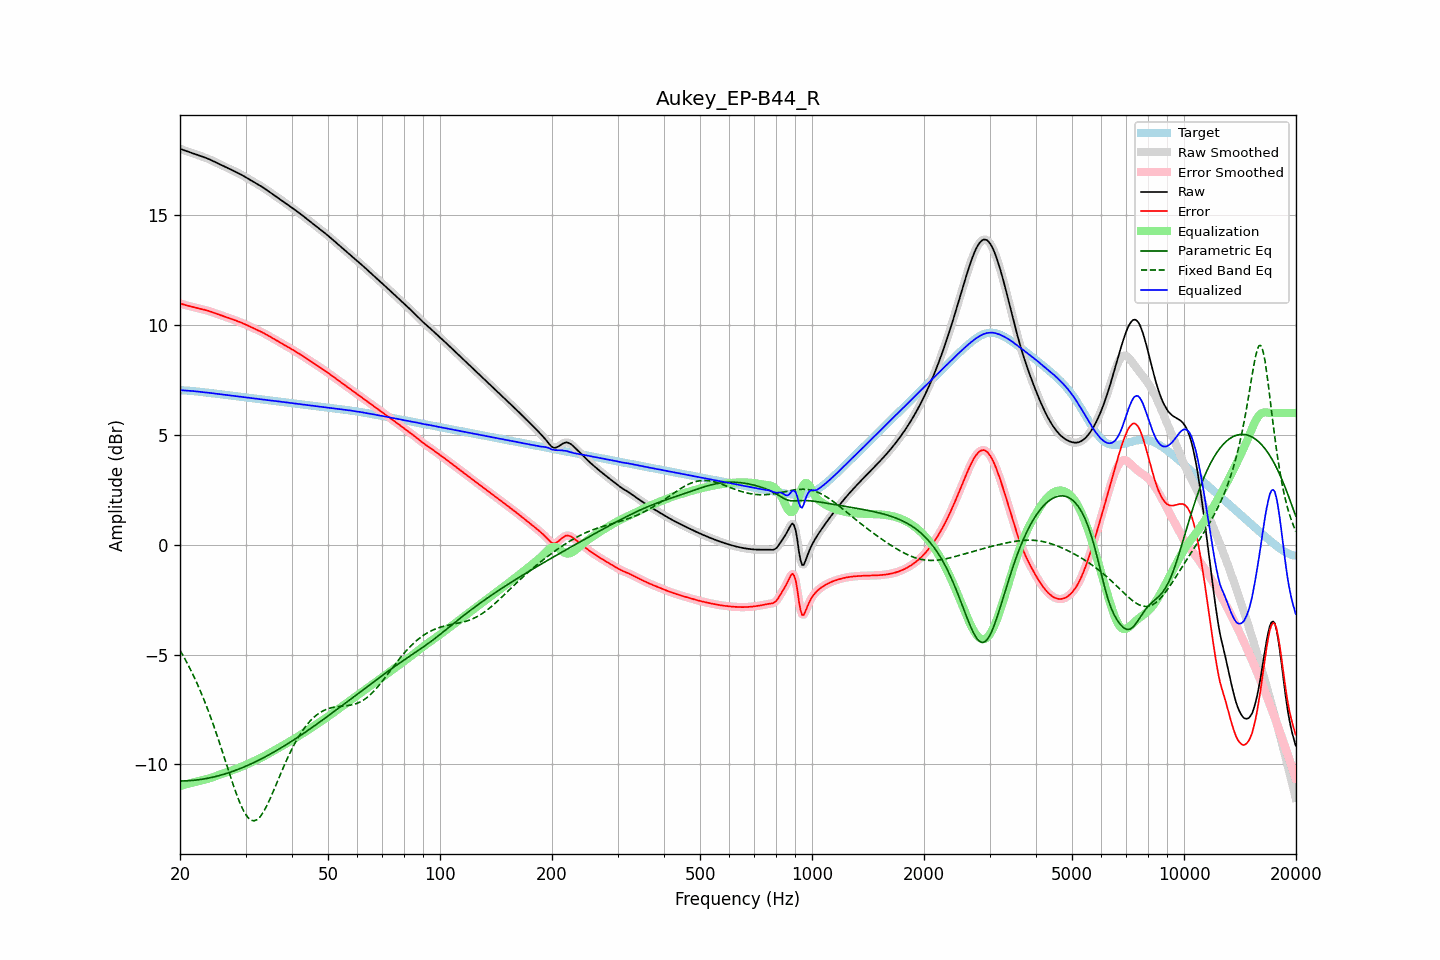

The file beside this chart, header and first rows:
frequency, raw, error, smoothed, error_smoothed, equalization, parametric_eq, fixed_band_eq, equalized_raw, equalized_smoothed, target
20.00, 18.04, 11.00, 18.04, 11.00, -10.99, -10.76, -4.81, 7.04, 7.04, 7.04
20.20, 18.01, 10.97, 18.01, 10.97, -10.97, -10.76, -4.93, 7.04, 7.04, 7.04
20.40, 17.99, 10.95, 17.99, 10.95, -10.95, -10.76, -5.06, 7.04, 7.04, 7.04
20.61, 17.96, 10.93, 17.96, 10.93, -10.93, -10.76, -5.19, 7.03, 7.03, 7.03
20.81, 17.93, 10.91, 17.93, 10.91, -10.91, -10.76, -5.33, 7.03, 7.03, 7.03
21.02, 17.91, 10.89, 17.91, 10.89, -10.89, -10.75, -5.47, 7.02, 7.02, 7.02
21.23, 17.88, 10.87, 17.88, 10.87, -10.87, -10.75, -5.61, 7.01, 7.01, 7.02
21.44, 17.86, 10.85, 17.86, 10.85, -10.85, -10.74, -5.76, 7.01, 7.01, 7.01
21.66, 17.83, 10.83, 17.83, 10.83, -10.83, -10.74, -5.90, 7.00, 7.00, 7.00
21.87, 17.81, 10.81, 17.81, 10.81, -10.81, -10.73, -6.06, 6.99, 6.99, 6.99
22.09, 17.78, 10.80, 17.78, 10.80, -10.80, -10.72, -6.22, 6.99, 6.99, 6.99
22.31, 17.76, 10.78, 17.76, 10.78, -10.78, -10.71, -6.38, 6.98, 6.98, 6.98
22.54, 17.73, 10.76, 17.73, 10.76, -10.76, -10.70, -6.55, 6.97, 6.97, 6.97
22.76, 17.70, 10.74, 17.71, 10.74, -10.74, -10.69, -6.72, 6.96, 6.96, 6.96
22.99, 17.68, 10.73, 17.68, 10.73, -10.73, -10.68, -6.89, 6.95, 6.95, 6.95
23.22, 17.65, 10.71, 17.65, 10.71, -10.71, -10.67, -7.08, 6.95, 6.95, 6.95
23.45, 17.63, 10.69, 17.63, 10.69, -10.69, -10.66, -7.26, 6.94, 6.94, 6.94
23.69, 17.60, 10.67, 17.60, 10.67, -10.67, -10.64, -7.45, 6.93, 6.93, 6.93
23.92, 17.57, 10.65, 17.57, 10.65, -10.65, -10.63, -7.64, 6.92, 6.92, 6.92
24.16, 17.53, 10.62, 17.53, 10.62, -10.62, -10.61, -7.84, 6.91, 6.91, 6.91
24.40, 17.50, 10.60, 17.50, 10.60, -10.60, -10.60, -8.04, 6.90, 6.90, 6.90
24.65, 17.46, 10.57, 17.46, 10.57, -10.57, -10.58, -8.25, 6.89, 6.89, 6.89
24.89, 17.43, 10.54, 17.43, 10.54, -10.55, -10.56, -8.46, 6.88, 6.88, 6.88
25.14, 17.39, 10.52, 17.39, 10.52, -10.52, -10.54, -8.68, 6.87, 6.87, 6.88
25.39, 17.36, 10.49, 17.36, 10.49, -10.49, -10.52, -8.89, 6.86, 6.86, 6.87
25.65, 17.32, 10.47, 17.32, 10.47, -10.47, -10.50, -9.12, 6.86, 6.86, 6.86
25.91, 17.29, 10.44, 17.29, 10.44, -10.44, -10.48, -9.34, 6.85, 6.85, 6.85
26.16, 17.26, 10.42, 17.26, 10.42, -10.42, -10.46, -9.56, 6.84, 6.84, 6.84
26.43, 17.22, 10.39, 17.22, 10.39, -10.39, -10.44, -9.79, 6.83, 6.83, 6.83
26.69, 17.19, 10.37, 17.19, 10.37, -10.37, -10.42, -10.02, 6.82, 6.82, 6.82
26.96, 17.15, 10.34, 17.15, 10.34, -10.34, -10.39, -10.25, 6.81, 6.81, 6.81
27.23, 17.12, 10.32, 17.12, 10.32, -10.32, -10.37, -10.47, 6.80, 6.80, 6.80
27.50, 17.08, 10.29, 17.08, 10.29, -10.29, -10.34, -10.69, 6.79, 6.79, 6.79
27.77, 17.05, 10.26, 17.05, 10.26, -10.26, -10.32, -10.91, 6.78, 6.78, 6.78
28.05, 17.01, 10.24, 17.01, 10.24, -10.24, -10.29, -11.13, 6.77, 6.77, 6.78
28.33, 16.97, 10.21, 16.98, 10.21, -10.21, -10.26, -11.33, 6.77, 6.77, 6.77
28.62, 16.94, 10.18, 16.94, 10.18, -10.18, -10.24, -11.53, 6.76, 6.76, 6.76
28.90, 16.90, 10.15, 16.90, 10.15, -10.15, -10.21, -11.71, 6.75, 6.75, 6.75
29.19, 16.86, 10.12, 16.86, 10.12, -10.12, -10.18, -11.89, 6.74, 6.74, 6.74
29.48, 16.82, 10.09, 16.82, 10.09, -10.09, -10.15, -12.04, 6.73, 6.73, 6.73
29.78, 16.78, 10.06, 16.78, 10.06, -10.06, -10.12, -12.18, 6.72, 6.72, 6.72
30.08, 16.74, 10.03, 16.74, 10.03, -10.03, -10.09, -12.30, 6.71, 6.71, 6.71
30.38, 16.70, 9.99, 16.70, 9.99, -9.99, -10.05, -12.41, 6.70, 6.70, 6.70
30.68, 16.65, 9.96, 16.65, 9.96, -9.96, -10.02, -12.48, 6.69, 6.69, 6.69
30.99, 16.61, 9.93, 16.61, 9.93, -9.93, -9.99, -12.54, 6.68, 6.68, 6.69
31.30, 16.57, 9.89, 16.57, 9.89, -9.89, -9.95, -12.56, 6.68, 6.68, 6.68
31.61, 16.53, 9.86, 16.53, 9.86, -9.86, -9.92, -12.58, 6.67, 6.67, 6.67
31.93, 16.48, 9.83, 16.48, 9.83, -9.83, -9.88, -12.55, 6.66, 6.66, 6.66
32.24, 16.44, 9.79, 16.44, 9.79, -9.79, -9.85, -12.52, 6.65, 6.65, 6.65
32.57, 16.40, 9.76, 16.40, 9.76, -9.76, -9.81, -12.45, 6.64, 6.64, 6.64
32.89, 16.35, 9.72, 16.35, 9.72, -9.72, -9.78, -12.38, 6.63, 6.63, 6.63
33.22, 16.31, 9.68, 16.31, 9.68, -9.68, -9.74, -12.27, 6.62, 6.62, 6.62
33.55, 16.26, 9.65, 16.26, 9.65, -9.64, -9.70, -12.16, 6.61, 6.61, 6.61
33.89, 16.21, 9.61, 16.21, 9.61, -9.60, -9.66, -12.03, 6.61, 6.60, 6.60
34.23, 16.16, 9.56, 16.16, 9.56, -9.56, -9.62, -11.89, 6.60, 6.60, 6.59
34.57, 16.11, 9.52, 16.11, 9.52, -9.52, -9.58, -11.74, 6.59, 6.59, 6.59
34.92, 16.06, 9.48, 16.06, 9.48, -9.48, -9.54, -11.58, 6.58, 6.58, 6.58
35.27, 16.01, 9.44, 16.01, 9.44, -9.44, -9.50, -11.41, 6.57, 6.57, 6.57
35.62, 15.96, 9.40, 15.96, 9.40, -9.40, -9.46, -11.24, 6.56, 6.56, 6.56
35.97, 15.91, 9.36, 15.91, 9.36, -9.36, -9.42, -11.07, 6.55, 6.55, 6.55
... 635 more rows
